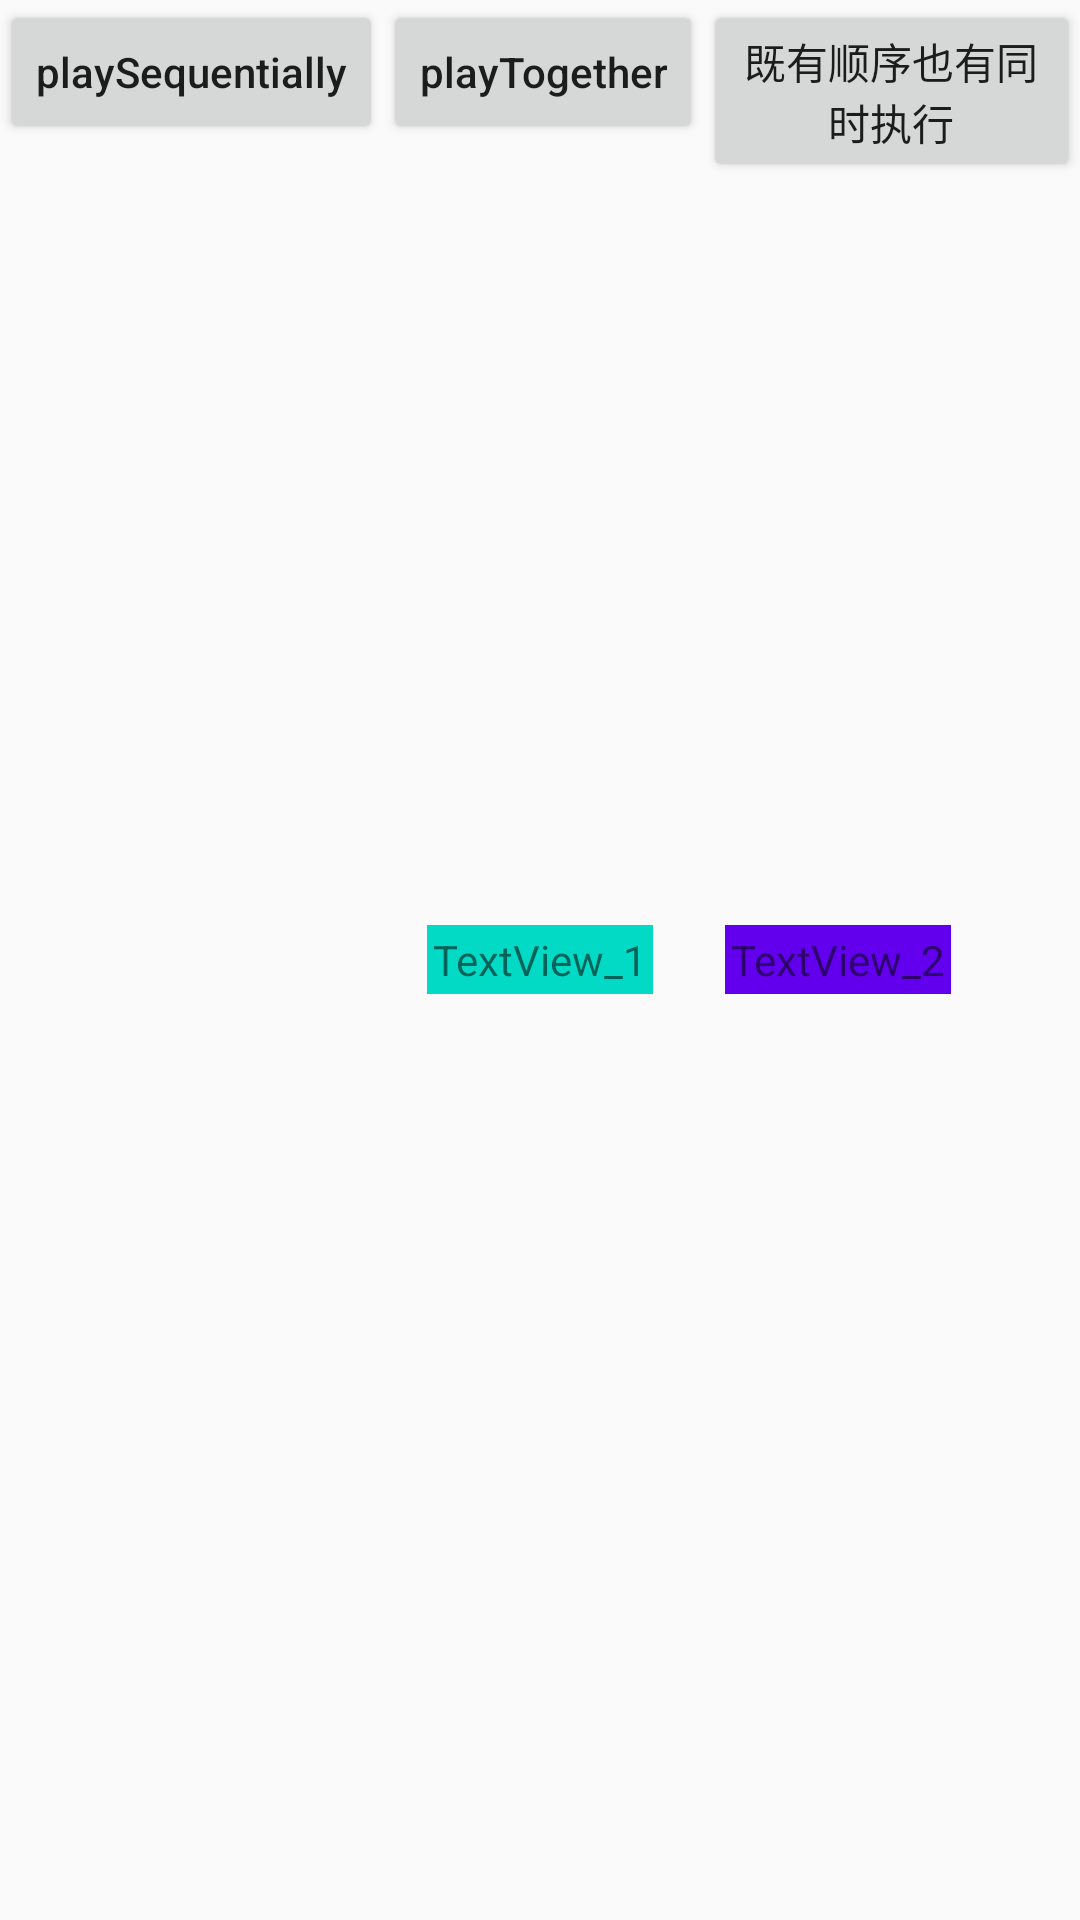

Reconstruct the res/layout file that produces this screen, plus the resources it refers to.
<!-- AndroidManifest.xml: application theme AppTheme -->
<!-- res/layout/activity_animator_set.xml -->
<?xml version="1.0" encoding="utf-8"?>
<RelativeLayout
    xmlns:android="http://schemas.android.com/apk/res/android"
    xmlns:app="http://schemas.android.com/apk/res-auto"
    xmlns:tools="http://schemas.android.com/tools"
    android:id="@+id/root"
    android:layout_width="match_parent"
    android:layout_height="match_parent"
    android:orientation="vertical"
    tools:context=".animate.animate_9.AnimatorSetActivity">


    <Button
        android:id="@+id/btnStart1"
        android:layout_width="wrap_content"
        android:layout_height="wrap_content"
        android:text="playSequentially"
        android:textAllCaps="false"/>

    <Button
        android:id="@+id/btnStart2"
        android:layout_width="wrap_content"
        android:layout_height="wrap_content"
        android:layout_toRightOf="@+id/btnStart1"
        android:text="playTogether"
        android:textAllCaps="false"/>

    <Button
        android:id="@+id/btnStart3"
        android:layout_width="wrap_content"
        android:layout_height="wrap_content"
        android:layout_toRightOf="@+id/btnStart2"
        android:text="既有顺序也有同时执行"
        android:textAllCaps="false"/>

    <TextView
        android:id="@+id/tv1"
        android:layout_width="wrap_content"
        android:layout_height="wrap_content"
        android:layout_centerInParent="true"
        android:layout_marginRight="24dp"
        android:background="@color/colorAccent"
        android:padding="2dp"
        android:text="TextView_1"/>

    <TextView
        android:id="@+id/tv2"
        android:layout_width="wrap_content"
        android:layout_height="wrap_content"
        android:layout_centerInParent="true"
        android:layout_toRightOf="@+id/tv1"
        android:background="@color/colorPrimary"
        android:padding="2dp"
        android:text="TextView_2"/>

</RelativeLayout>
<!-- resources referenced by this layout -->
<resources>
  <style name="AppTheme" parent="Theme.AppCompat.Light.DarkActionBar">
          
          <item name="colorPrimary">@color/colorPrimary</item>
          <item name="colorPrimaryDark">@color/colorPrimaryDark</item>
          <item name="colorAccent">@color/colorAccent</item>
      </style>
  <!-- not gathered from this repository: default colours our renderer supplied (Android Studio template values) -->
  <color name="colorPrimary">#FF6200EE</color>
  <color name="colorPrimaryDark">#FF3700B3</color>
  <color name="colorAccent">#FF03DAC5</color>
</resources>
